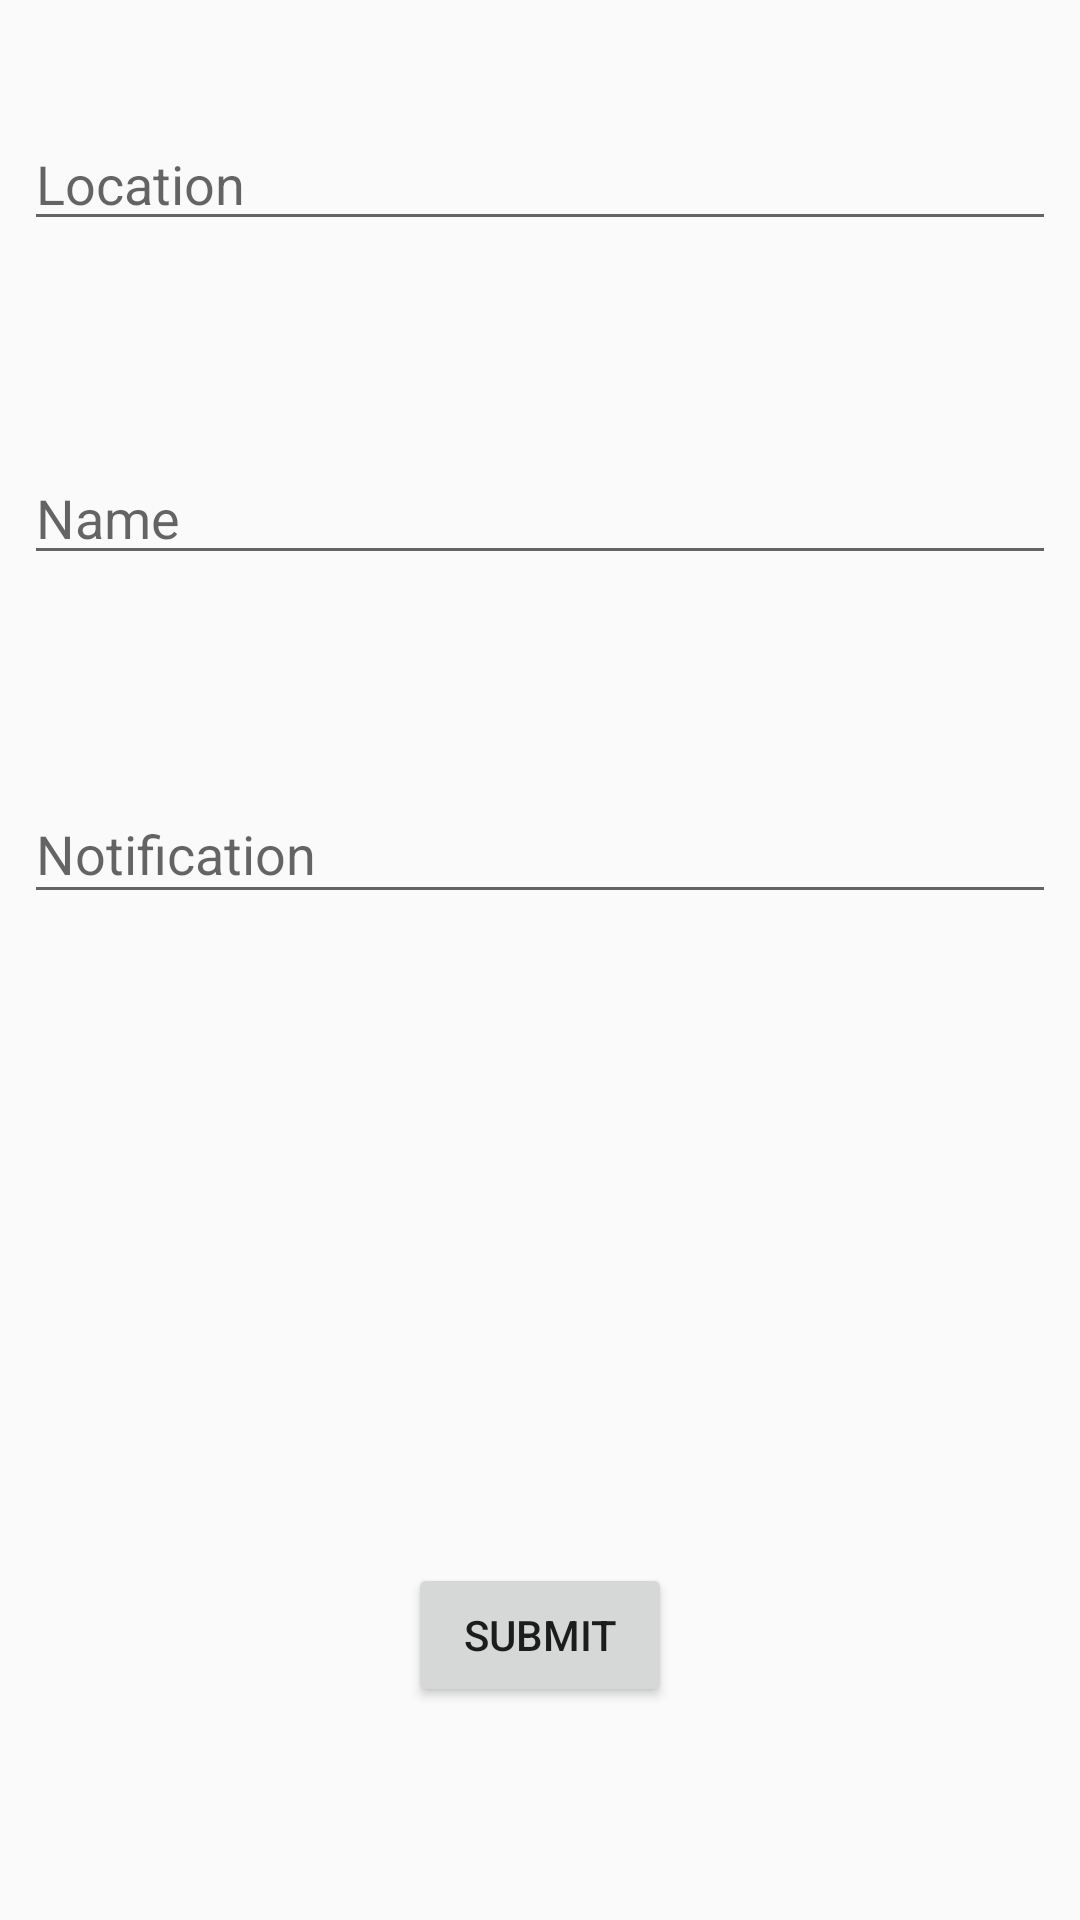

Here is an Android app screen rendered from its layout file. Give the layout XML and the strings, colors and styles it references.
<!-- AndroidManifest.xml: application theme AppTheme -->
<!-- res/layout/activity_government.xml -->
<?xml version="1.0" encoding="utf-8"?>
<android.support.constraint.ConstraintLayout xmlns:android="http://schemas.android.com/apk/res/android"
    xmlns:app="http://schemas.android.com/apk/res-auto"
    xmlns:tools="http://schemas.android.com/tools"
    android:layout_width="match_parent"
    android:layout_height="match_parent"
    tools:context=".GovernmentActivity">

    <EditText
        android:id="@+id/etGovtLoc"
        android:layout_width="0dp"
        android:layout_height="wrap_content"
        android:layout_marginStart="8dp"
        android:layout_marginTop="39dp"
        android:layout_marginEnd="8dp"
        android:ems="10"
        android:hint="Location"
        android:inputType="textPersonName"
        app:layout_constraintEnd_toEndOf="parent"
        app:layout_constraintStart_toStartOf="parent"
        app:layout_constraintTop_toTopOf="parent" />

    <EditText
        android:id="@+id/etGovtName"
        android:layout_width="0dp"
        android:layout_height="wrap_content"
        android:layout_marginStart="8dp"
        android:layout_marginTop="70dp"
        android:layout_marginEnd="8dp"
        android:ems="10"
        android:hint="Name"
        android:inputType="textPersonName"
        app:layout_constraintEnd_toEndOf="parent"
        app:layout_constraintStart_toStartOf="parent"
        app:layout_constraintTop_toBottomOf="@+id/etGovtLoc" />

    <Button
        android:id="@+id/btnAdd"
        android:layout_width="wrap_content"
        android:layout_height="wrap_content"
        android:layout_marginBottom="71dp"
        android:text="Submit"
        app:layout_constraintBottom_toBottomOf="parent"
        app:layout_constraintEnd_toEndOf="parent"
        app:layout_constraintStart_toStartOf="parent" />

    <EditText
        android:id="@+id/etNotice"
        android:layout_width="0dp"
        android:layout_height="43dp"
        android:layout_marginStart="8dp"
        android:layout_marginTop="70dp"
        android:layout_marginEnd="8dp"
        android:ems="10"
        android:hint="Notification"
        android:inputType="textPersonName"
        app:layout_constraintEnd_toEndOf="parent"
        app:layout_constraintStart_toStartOf="parent"
        app:layout_constraintTop_toBottomOf="@+id/etGovtName" />

</android.support.constraint.ConstraintLayout>
<!-- resources referenced by this layout -->
<resources>
  <style name="AppTheme" parent="Theme.AppCompat.Light.DarkActionBar">
          
          <item name="colorPrimary">@color/colorPrimary</item>
          <item name="colorPrimaryDark">@color/colorPrimaryDark</item>
          <item name="colorAccent">@color/colorAccent</item>
      </style>
  <color name="colorPrimary">#008577</color>
  <color name="colorPrimaryDark">#00574B</color>
  <color name="colorAccent">#D81B60</color>
</resources>
